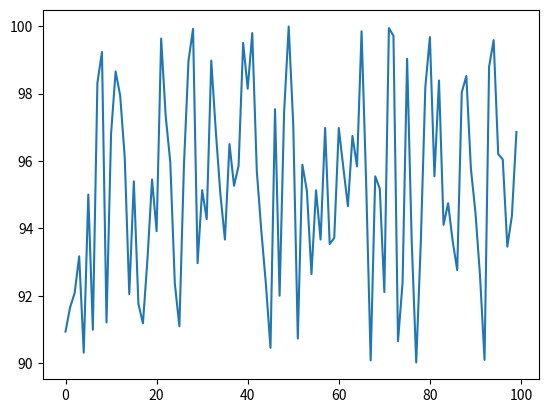

The script that saved this image:
# Detect peaks and valleys

import numpy as np
import matplotlib.pyplot as plt

np.set_printoptions(precision=2)

# array to store all the data
data = []
profitArr = []
invest = 10000          # initial investment
algoInvest = invest
shares = 0

# generate random floats array of n points
def generate_data(fromm, to, n):
    global data, profitArr
    data = (fromm-to) * np.random.random(n) + to

def algo(n):
    global data, algoInvest, shares
    tracker = data[0]
    sold = False
    shares = algoInvest / data[0]                   # Initial shares bought @ data[0]
    i = 1
    pArr = []
    while (i < n-1):
        curr = data[i]
        tracker = data[i-1]
        # If the latest data is less than previous data point
        if (curr < tracker):
            # and we are not all sold already
            if not sold:
                #print('S-{0}-{1}'.format(i, curr))  
                algoInvest = shares*curr            # Available to invest = shares * current price
                shares = 0
                sold = True
                profitArr.append(pArr)
                pArr = []
        
        # current price more than previous one
        else:
            pArr.append(curr)
            # and we have not bought it already
            if sold:
                #print('B-{0}-{1}'.format(i, curr))
                shares = algoInvest/curr            # Total shares = Funds available / current price
                algoInvest = 0
                sold = False
        i += 1
    return
        
def make_graph():
    plt.plot(data)
    plt.show()

def print_stats(n):
    # print('Price array: ', data)
    # print('Profit array: ', profitArr)
    print('Initial investment($) {}'.format(invest))
    print('Total profit($) {:.2f}'.format(((invest/data[0])*data[n-1])-invest))
    
if __name__ == '__main__':
    fromm, to, n = 90, 100, 100
    endPrice = (fromm-to) * np.random.random() + to
    generate_data(fromm, to, n)
    algo(n)
    print_stats(n)
    make_graph()
    